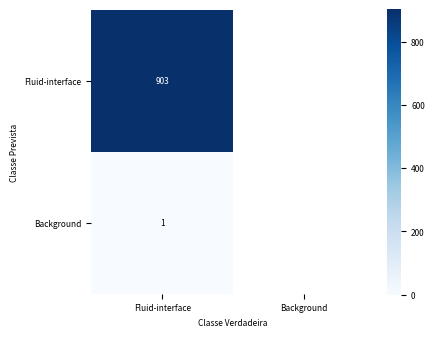
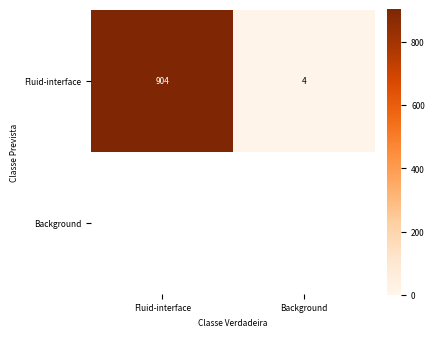
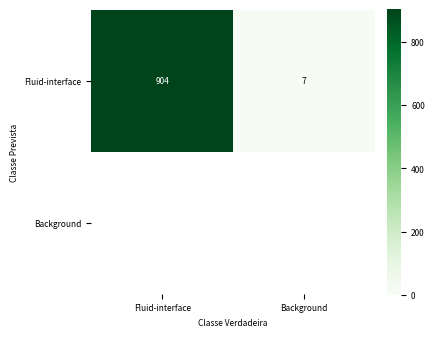

Here is the Python script that generated these plots, in order:
import os
import numpy as np
import pandas as pd
import matplotlib.pyplot as plt

# ====================================================================================================================================
# MATRIZES CONFUSAO CONJUNTO DE VALIDAÇÃO (VAL)
matrix_yolov8s = np.array([[1761, 9],
						   [2, None]])    # fluid-interface x background

matrix_yolov11s = np.array([[1759, 6],
							[4, None]])    # fluid-interface x background

matrix_yolov26s = np.array([[1759, 17],
							[4, None]])    # fluid-interface x background

output_dir = r"C:\Users\Clayton\Desktop\vg_rev\VisionGauge_rev\figures\validation\matrizes"


# ====================================================================================================================================
# MATRIZES CONFUSAO CONJUNTO DE TESTE (TEST) 
output_dir = r"C:\Users\Clayton\Desktop\vg_rev\VisionGauge_rev\figures\test\matrizes"

matrix_yolov8s = np.array([[903, None],
						   [1, None]])    # fluid-interface x background

matrix_yolov11s = np.array([[904, 4],
							[None, None]])    # fluid-interface x background

matrix_yolov26s = np.array([[904, 7],
							[None, None]])    # fluid-interface x background





xlabel = "Classe Verdadeira"
ylabel = "Classe Prevista"
# ====================================================================================================================================


# Paleta tableau
colors = ['#1f77b4', '#ff7f0e', '#2ca02c'] # red: 
legends = ['YOLOv8s', 'YOLOv11s', 'YOLOv26s']

fontsize = 6


def plot_confusion(matrix, cmap_name, title, output_path, class_names=None):
	# converte elementos None para np.nan e garante float
	mat = np.array([[float(x) if x is not None else np.nan for x in row] for row in matrix], dtype=float)

	if class_names is None:
		class_names = ['Fluid-interface', 'Background']

	vmax = np.nanmax(mat) if not np.isnan(np.nanmax(mat)) else 1.0

	fig, ax = plt.subplots(figsize=(4, 4))
	im = ax.imshow(mat, cmap=cmap_name, vmin=0.0, vmax=vmax)

	# anota os valores dentro das células (fonte menor que 10)
	for i in range(mat.shape[0]):
		for j in range(mat.shape[1]):
			val = mat[i, j]
			# valores None ficam vazios (string vazia)
			txt = '' if np.isnan(val) else str(int(val))
			# primeiro elemento [0,0] sempre com texto branco
			if i == 0 and j == 0:
				text_color = 'white'
			else:
				text_color = 'black'
			ax.text(j, i, txt, ha='center', va='center', color=text_color, fontsize=fontsize)

	# ticks com fonte menor que 10
	ax.set_xticks(np.arange(len(class_names)))
	ax.set_yticks(np.arange(len(class_names)))
	ax.set_xticklabels(class_names, fontsize=fontsize)
	ax.set_yticklabels(class_names, fontsize=fontsize)

	# labels maiores (tamanho 10)
	ax.set_xlabel('Classe Verdadeira', fontsize=6)
	ax.set_ylabel('Classe Prevista', fontsize=6)

	# só define título se passado (permite "sem título")
	if title:
		ax.set_title(title)

	# remover a moldura externa ao redor da matriz
	for spine in ax.spines.values():
		spine.set_visible(False)
	cbar = plt.colorbar(im, ax=ax, fraction=0.046, pad=0.04)
	# reduzir fonte dos labels do colorbar e remover moldura (outline)
	cbar.ax.tick_params(labelsize=fontsize)
	try:
		cbar.outline.set_visible(False)
	except Exception:
		pass

	out_dir = os.path.dirname(output_path)
	if out_dir and not os.path.exists(out_dir):
		os.makedirs(out_dir, exist_ok=True)

	plt.savefig(output_path, dpi=300, bbox_inches='tight')
	plt.close(fig)
	print(f'Salvo: {output_path}')


def main():
	# plota cada matriz com a paleta solicitada
	plot_confusion(matrix_yolov8s, 'Blues', '', os.path.join(output_dir, 'matrix_yolov8s.png'))
	# trocar colormaps: YOLOv11s -> Oranges, YOLOv26s -> Greens
	plot_confusion(matrix_yolov11s, 'Oranges', '', os.path.join(output_dir, 'matrix_yolov11s.png'))
	plot_confusion(matrix_yolov26s, 'Greens', '', os.path.join(output_dir, 'matrix_yolov26s.png'))


if __name__ == '__main__':
	main()
